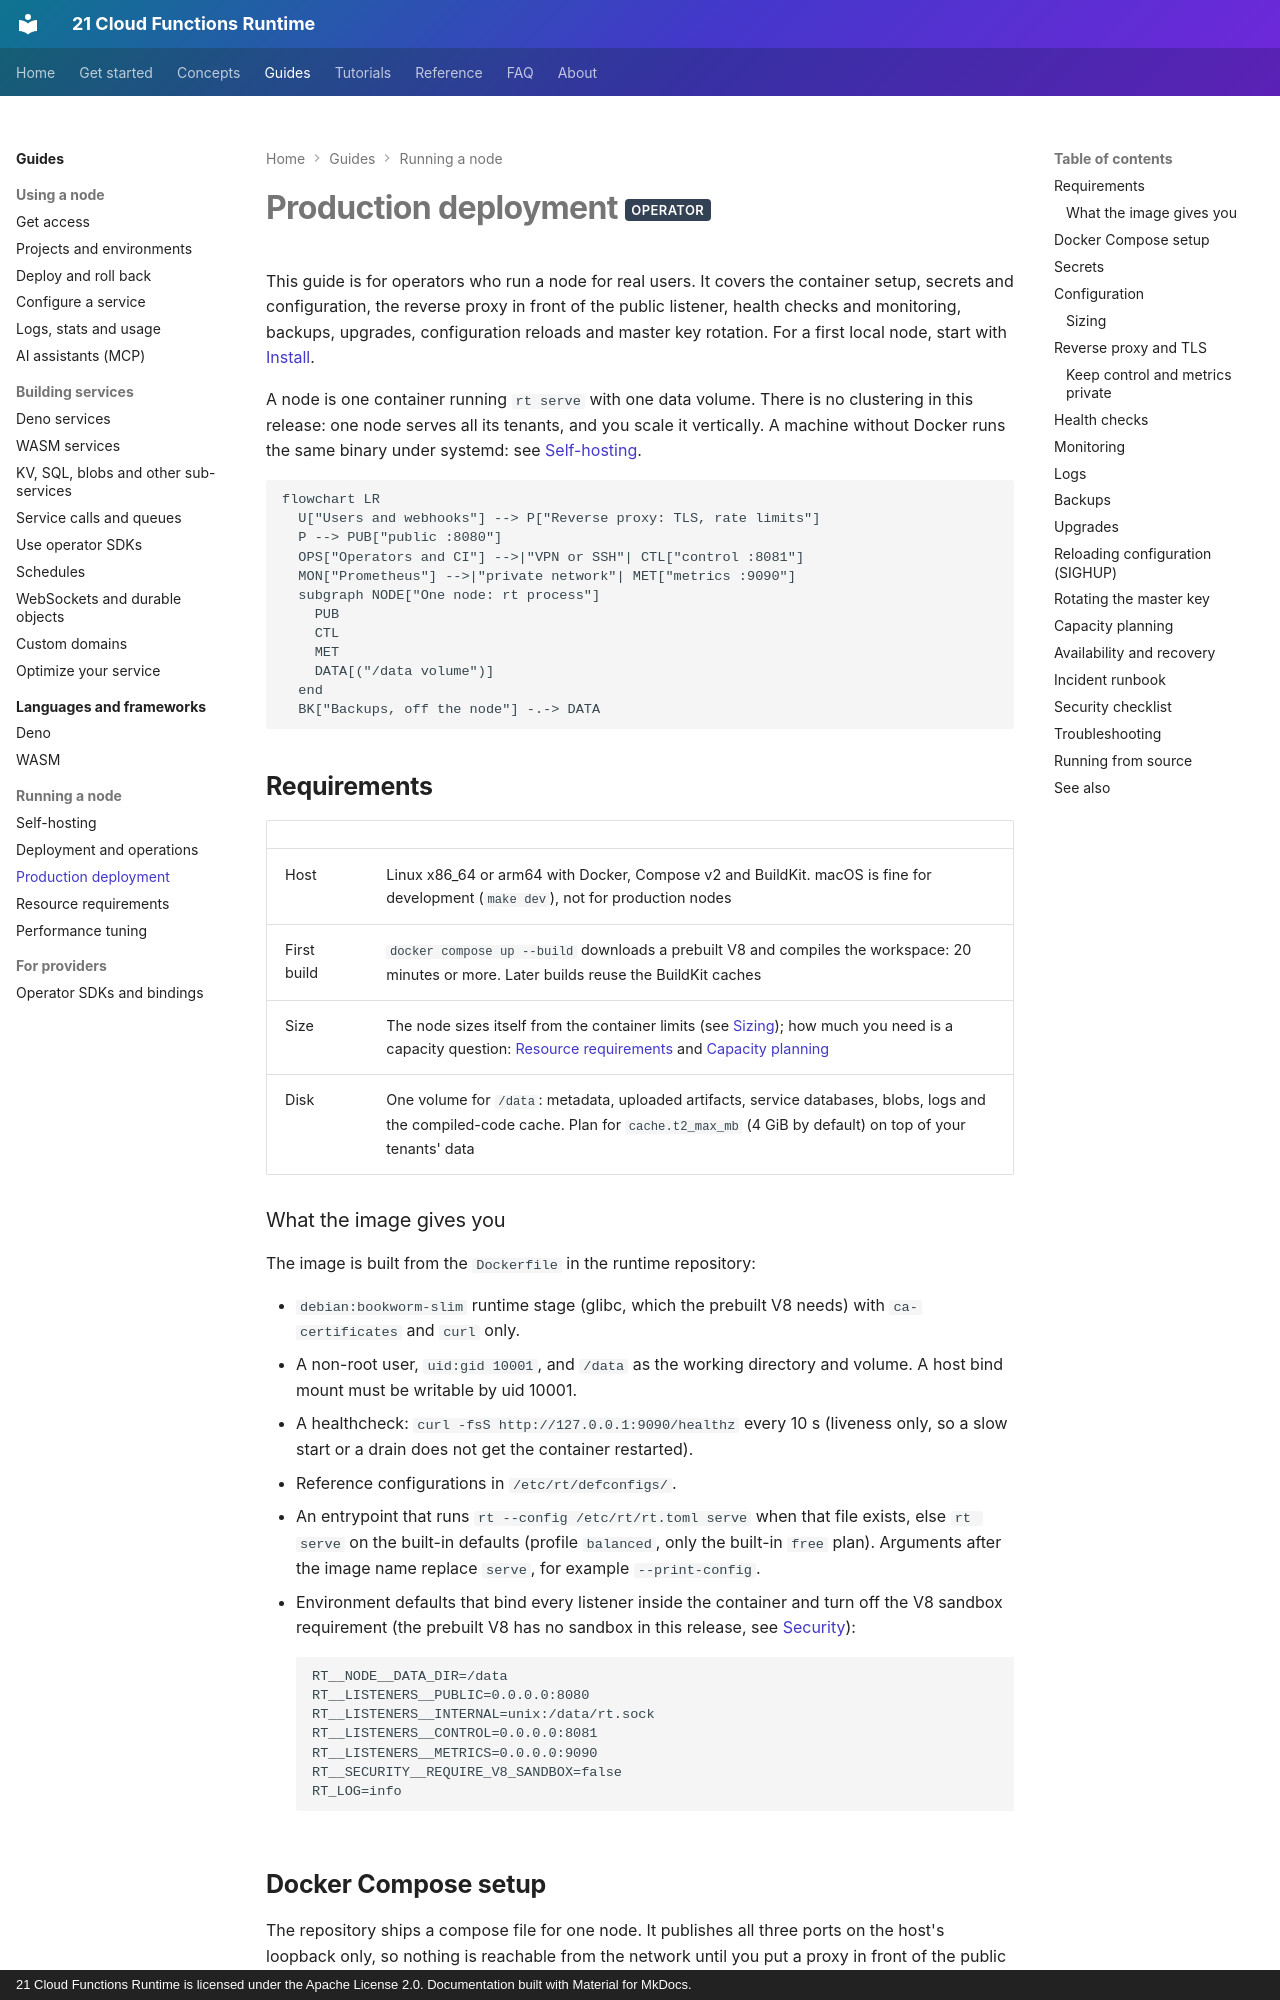

repository: 21-ci/runtime · page: guides/production/index.html · generator: mkdocs · copyright: 21 Cloud Functions Runtime is licensed under the Apache License 2.0. Documentation built with Material for MkDocs.

---
title: Production deployment
description: Run a runtime node in production with Docker Compose, TLS, monitoring, backups, upgrades and master key rotation.
---

# Production deployment <span class="rt-badge rt-badge--operator">operator</span>

This guide is for operators who run a node for real users. It covers the container setup, secrets and
configuration, the reverse proxy in front of the public listener, health checks and monitoring, backups,
upgrades, configuration reloads and master key rotation. For a first local node, start with
[Install](../getting-started/install.md).

A node is one container running `rt serve` with one data volume. There is no clustering in this release: one node
serves all its tenants, and you scale it vertically. A machine without Docker runs the same binary under systemd:
see [Self-hosting](self-hosting.md).

```mermaid
flowchart LR
  U["Users and webhooks"] --> P["Reverse proxy: TLS, rate limits"]
  P --> PUB["public :8080"]
  OPS["Operators and CI"] -->|"VPN or SSH"| CTL["control :8081"]
  MON["Prometheus"] -->|"private network"| MET["metrics :9090"]
  subgraph NODE["One node: rt process"]
    PUB
    CTL
    MET
    DATA[("/data volume")]
  end
  BK["Backups, off the node"] -.-> DATA
```

## Requirements

| | |
|---|---|
| Host | Linux x86_64 or arm64 with Docker, Compose v2 and BuildKit. macOS is fine for development (`make dev`), not for production nodes |
| First build | `docker compose up --build` downloads a prebuilt V8 and compiles the workspace: 20 minutes or more. Later builds reuse the BuildKit caches |
| Size | The node sizes itself from the container limits (see [Sizing](#sizing)); how much you need is a capacity question: [Resource requirements](resources.md) and [Capacity planning](#capacity-planning) |
| Disk | One volume for `/data`: metadata, uploaded artifacts, service databases, blobs, logs and the compiled-code cache. Plan for `cache.t2_max_mb` (4 GiB by default) on top of your tenants' data |

### What the image gives you

The image is built from the `Dockerfile` in the runtime repository:

- `debian:bookworm-slim` runtime stage (glibc, which the prebuilt V8 needs) with `ca-certificates` and `curl` only.
- A non-root user, `uid:gid 10001`, and `/data` as the working directory and volume. A host bind mount must be
  writable by uid 10001.
- A healthcheck: `curl -fsS http://127.0.0.1:9090/healthz` every 10 s (liveness only, so a slow start or a drain does
  not get the container restarted).
- Reference configurations in `/etc/rt/defconfigs/`.
- An entrypoint that runs `rt --config /etc/rt/rt.toml serve` when that file exists, else `rt serve` on the built-in
  defaults (profile `balanced`, only the built-in `free` plan). Arguments after the image name replace `serve`, for
  example `--print-config`.
- Environment defaults that bind every listener inside the container and turn off the V8 sandbox requirement (the
  prebuilt V8 has no sandbox in this release, see [Security](../concepts/security.md)):

    ```text
    RT__NODE__DATA_DIR=/data
    RT__LISTENERS__PUBLIC=0.0.0.0:8080
    RT__LISTENERS__INTERNAL=unix:/data/rt.sock
    RT__LISTENERS__CONTROL=0.0.0.0:8081
    RT__LISTENERS__METRICS=0.0.0.0:9090
    RT__SECURITY__REQUIRE_V8_SANDBOX=false
    RT_LOG=info
    ```
